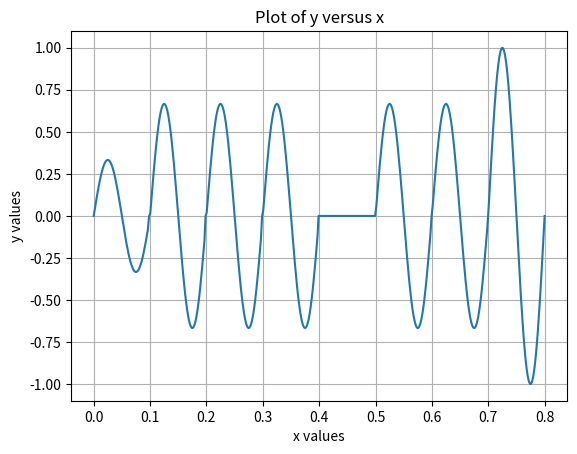

This figure's Python source:
import matplotlib.pyplot
import numpy as np
import matplotlib.pyplot as plt
import math
from enum import Enum

from matplotlib import pyplot


class Modulation(Enum):
    ASK = 'ASK'
    PSK = 'PSK'
    FSK = 'FSK'

# Params
sequence = '0110101000101011'
modulation = Modulation.ASK
M = 4
FREQ_PORTEUSE = 10
T_PORTEUSE = 1/FREQ_PORTEUSE
amp_porteuse = 1 # amp max de la porteuse
bande_passante = 6 # en hertz pour la fsk

POINTS_PER_PERIOD = 50



def modulate_ask(m, data):
    # Creer lookup table pour les bits
    amp_lookup_table = np.linspace(0, amp_porteuse, num=m, endpoint=True)
    amp_values = amp_lookup_table[data]
    sinValues = np.zeros(len(data) * POINTS_PER_PERIOD)
    timeValues = np.linspace(0, len(data) * T_PORTEUSE, num=POINTS_PER_PERIOD * len(data), endpoint=True)
    for i in range(len(data)):
        index1 = i * POINTS_PER_PERIOD
        index2 = index1 + POINTS_PER_PERIOD - 1
        sinValues[index1:index2] = amp_values[i] * np.sin(2 * math.pi * FREQ_PORTEUSE * timeValues[index1:index2])
    return timeValues ,sinValues

def modulate_bit(values, n): # Return a value of 0 -> m depending on the amount of bits per signal
    return [int(values[i:i + n], 2) for i in range(0, len(values), n)]


def modulate_psk():

    pass

def samples_per_period(frequency): # used mostly so we can have a good visualisation of the signal.
    samples = 20
    return samples * frequency

def modulate_fsk(m):

    pass

def is_m_valid(m):
    return (m > 0) and ((m & (m-1)) == 0)

def get_m_bit_amount(m):
    return math.log2(m)

def verify_inputs(sequence, modulation, M, SNR, bande_passante_HZ):
    seq_length = len(sequence)
    bit_amount = get_m_bit_amount(M)

    if seq_length % bit_amount != 0:
        print("Longeur de séquence invalide. La longeur de la séquence devrait être un multiple de n.")
        return False

    shannon = math.sqrt(1 + SNR)
    if M > shannon:
        print("Les paramêtres ne respectent pas le théorème de Shannon-Hartley.")
        return False

    return True

def generate_gaussian_noise(samples_count, std_dev):
    mean = 0.0  # Moyenne de la distribution centre sur 0
    # Generer le bruit gaussian
    return np.random.normal(loc=mean, scale=std_dev, size=samples_count)

def generate_ask_with_noise(num_bits=1000, amplitude=1.0, snr_db=10):
    # Step 1: Generate random bits (0 or 1)
    bits = np.random.randint(0, 2, num_bits)

    # Step 2: Generate ASK modulated signal
    signal = bits * amplitude  # ASK: 0 → 0, 1 → amplitude

    # Step 3: Compute signal power
    signal_power = np.mean(signal ** 2)

    # Step 4: Convert SNR from dB to linear
    snr_linear = 10 ** (snr_db / 10)

    # Step 5: Compute noise power
    noise_power = signal_power / snr_linear

    # Step 6: Generate Gaussian noise
    noise = np.random.normal(0, np.sqrt(noise_power), num_bits)

    # Step 7: Add noise to signal
    noisy_signal = signal + noise

    return bits, signal, noisy_signal, noise

def main():
    n = get_m_bit_amount(M)
    bits_to_send = modulate_bit(sequence, int(n))
    time, values = modulate_ask(M, bits_to_send)

    plt.plot(time, values)

    # Add labels and title
    plt.xlabel('x values')
    plt.ylabel('y values')
    plt.title('Plot of y versus x')
    plt.grid(True)
    # plt.legend()

    # Show the plot
    plt.show()
    pass

if __name__ == "__main__":
    main()